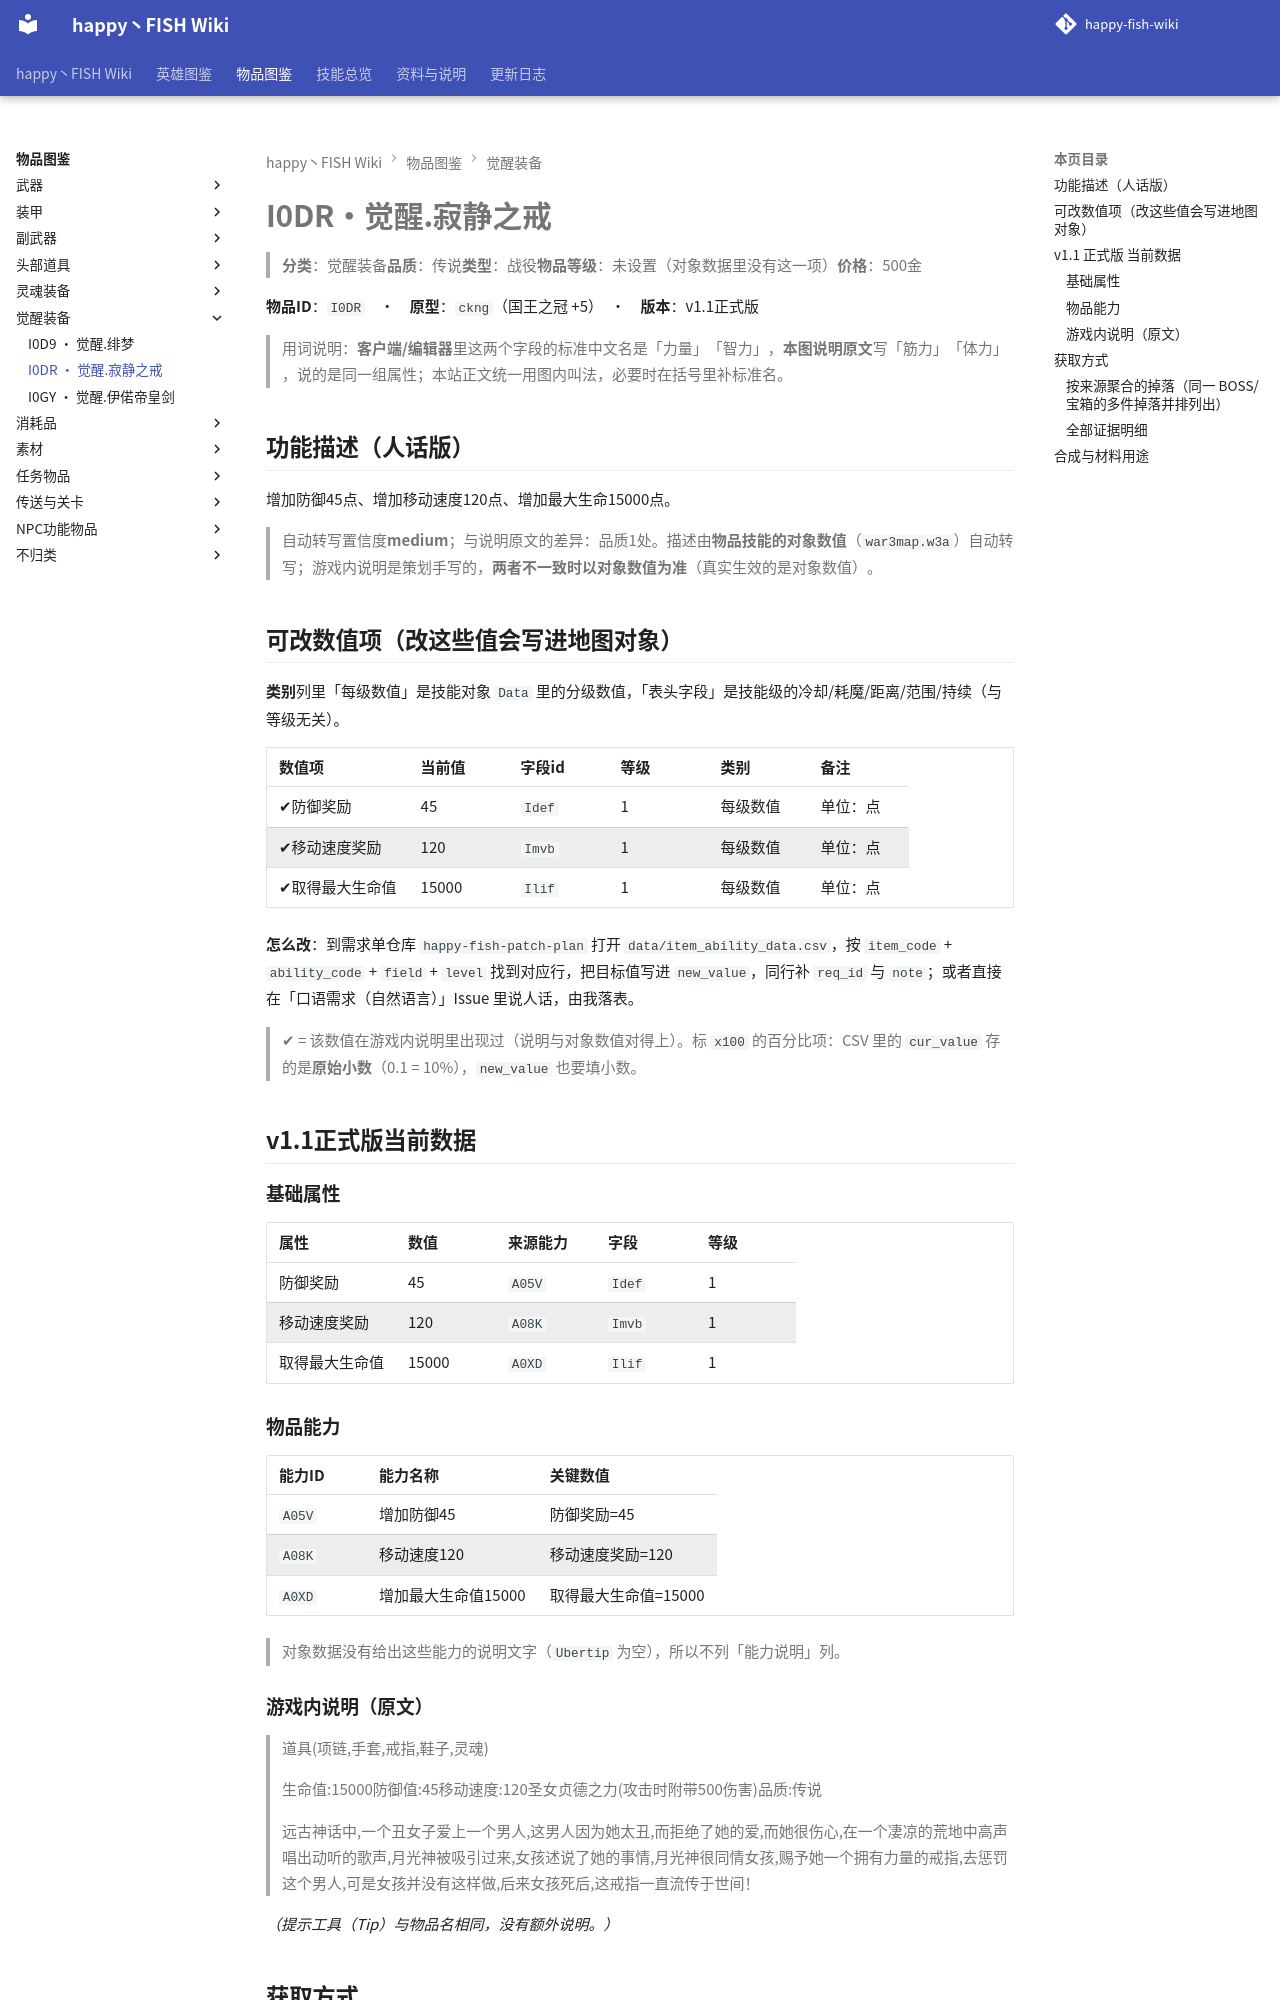

repository: slasher233/happy-fish-sao-wiki · page: items/觉醒装备/I0DR_觉醒.寂静之戒/index.html · generator: mkdocs

# I0DR · 觉醒.寂静之戒

> **分类**：觉醒装备　**品质**：传说　**类型**：战役　**物品等级**：未设置（对象数据里没有这一项）　**价格**：500 金

**物品 ID**：`I0DR`　·　**原型**：`ckng`（国王之冠 +5）　·　**版本**：v1.1 正式版

> 用词说明：**客户端/编辑器**里这两个字段的标准中文名是「力量」「智力」，**本图说明原文**写「筋力」「体力」，说的是同一组属性；本站正文统一用图内叫法，必要时在括号里补标准名。

## 功能描述（人话版）

增加防御 45 点、增加移动速度 120 点、增加最大生命 15000 点。

> 自动转写置信度 **medium**；与说明原文的差异：品质 1 处。
> 描述由**物品技能的对象数值**（`war3map.w3a`）自动转写；游戏内说明是策划手写的，**两者不一致时以对象数值为准**（真实生效的是对象数值）。

## 可改数值项（改这些值会写进地图对象）

**类别**列里「每级数值」是技能对象 `Data` 里的分级数值，「表头字段」是技能级的冷却/耗魔/距离/范围/持续（与等级无关）。

| 数值项 | 当前值 | 字段 id | 等级 | 类别 | 备注 |
| --- | --- | --- | --- | --- | --- |
| ✔ 防御奖励 | 45 | `Idef` | 1 | 每级数值 | 单位：点 |
| ✔ 移动速度奖励 | 120 | `Imvb` | 1 | 每级数值 | 单位：点 |
| ✔ 取得最大生命值 | 15000 | `Ilif` | 1 | 每级数值 | 单位：点 |


**怎么改**：到需求单仓库 `happy-fish-patch-plan` 打开 `data/item_ability_data.csv`，按 `item_code` + `ability_code` + `field` + `level` 找到对应行，把目标值写进 `new_value`，同行补 `req_id` 与 `note`；或者直接在「口语需求（自然语言）」Issue 里说人话，由我落表。

> ✔ = 该数值在游戏内说明里出现过（说明与对象数值对得上）。标 `x100` 的百分比项：CSV 里的 `cur_value` 存的是**原始小数**（0.1 = 10%），`new_value` 也要填小数。

## v1.1 正式版 当前数据

### 基础属性

| 属性 | 数值 | 来源能力 | 字段 | 等级 |
| --- | --- | --- | --- | --- |
| 防御奖励 | 45 | `A05V` | `Idef` | 1 |
| 移动速度奖励 | 120 | `A08K` | `Imvb` | 1 |
| 取得最大生命值 | 15000 | `A0XD` | `Ilif` | 1 |

### 物品能力

| 能力 ID | 能力名称 | 关键数值 |
| --- | --- | --- |
| `A05V` | 增加防御45 | 防御奖励=45 |
| `A08K` | 移动速度120 | 移动速度奖励=120 |
| `A0XD` | 增加最大生命值15000 | 取得最大生命值=15000 |


> 对象数据没有给出这些能力的说明文字（`Ubertip` 为空），所以不列「能力说明」列。

### 游戏内说明（原文）

> 道具(项链,手套,戒指,鞋子,灵魂)
>
> 生命值:15000
> 防御值:45
> 移动速度:120
> 圣女贞德之力(攻击时附带500伤害)
> 品质:传说
>
> 远古神话中,一个丑女子爱上一个男人,这男人因为她太丑,而拒绝了她的爱,而她很伤心,在一个凄凉的荒地中高声唱出动听的歌声,月光神被吸引过来,女孩述说了她的事情,月光神很同情女孩,赐予她一个拥有力量的戒指,去惩罚这个男人,可是女孩并没有这样做,后来女孩死后,这戒指一直流传于世间！

_（提示工具（Tip）与物品名相同，没有额外说明。）_

## 获取方式

- **能不能拿到**：可获得
- **怎么拿**：打造/合成获得

### 按来源聚合的掉落（同一 BOSS/宝箱的多件掉落并排列出）

| 来源（组号） | 所在层 | 物品 ID | 物品名 | 概率% | 权重 | 数量 | 证据 |
| --- | --- | --- | --- | --- | --- | --- | --- |
| **G048** 礼包/赠送（`gift`） |  | `I0DR` | 觉醒.寂静之戒 |  |  | 1 | war3map.j:29517 |


> 组号 = `drops_by_boss.csv` 里的一格来源；同一组的继续行留空，表示它们来自同一个来源。

### 全部证据明细

**打造 / 合成**

| 触发物 | 消耗材料 | 触发器行号（`war3map.j`） | 备注 |
| --- | --- | --- | --- |
| 觉醒 `I0DA` | `I03I` 毁灭钻石、`I038` 寂静之戒 | `29514` | — |


**触发时赠予**

| 方式 | 给谁 | 触发器行号（`war3map.j`） |
| --- | --- | --- |
| 触发时赠予（无法归类） | 触发事件的单位（击杀者或进入区域的单位） | `29517` |
